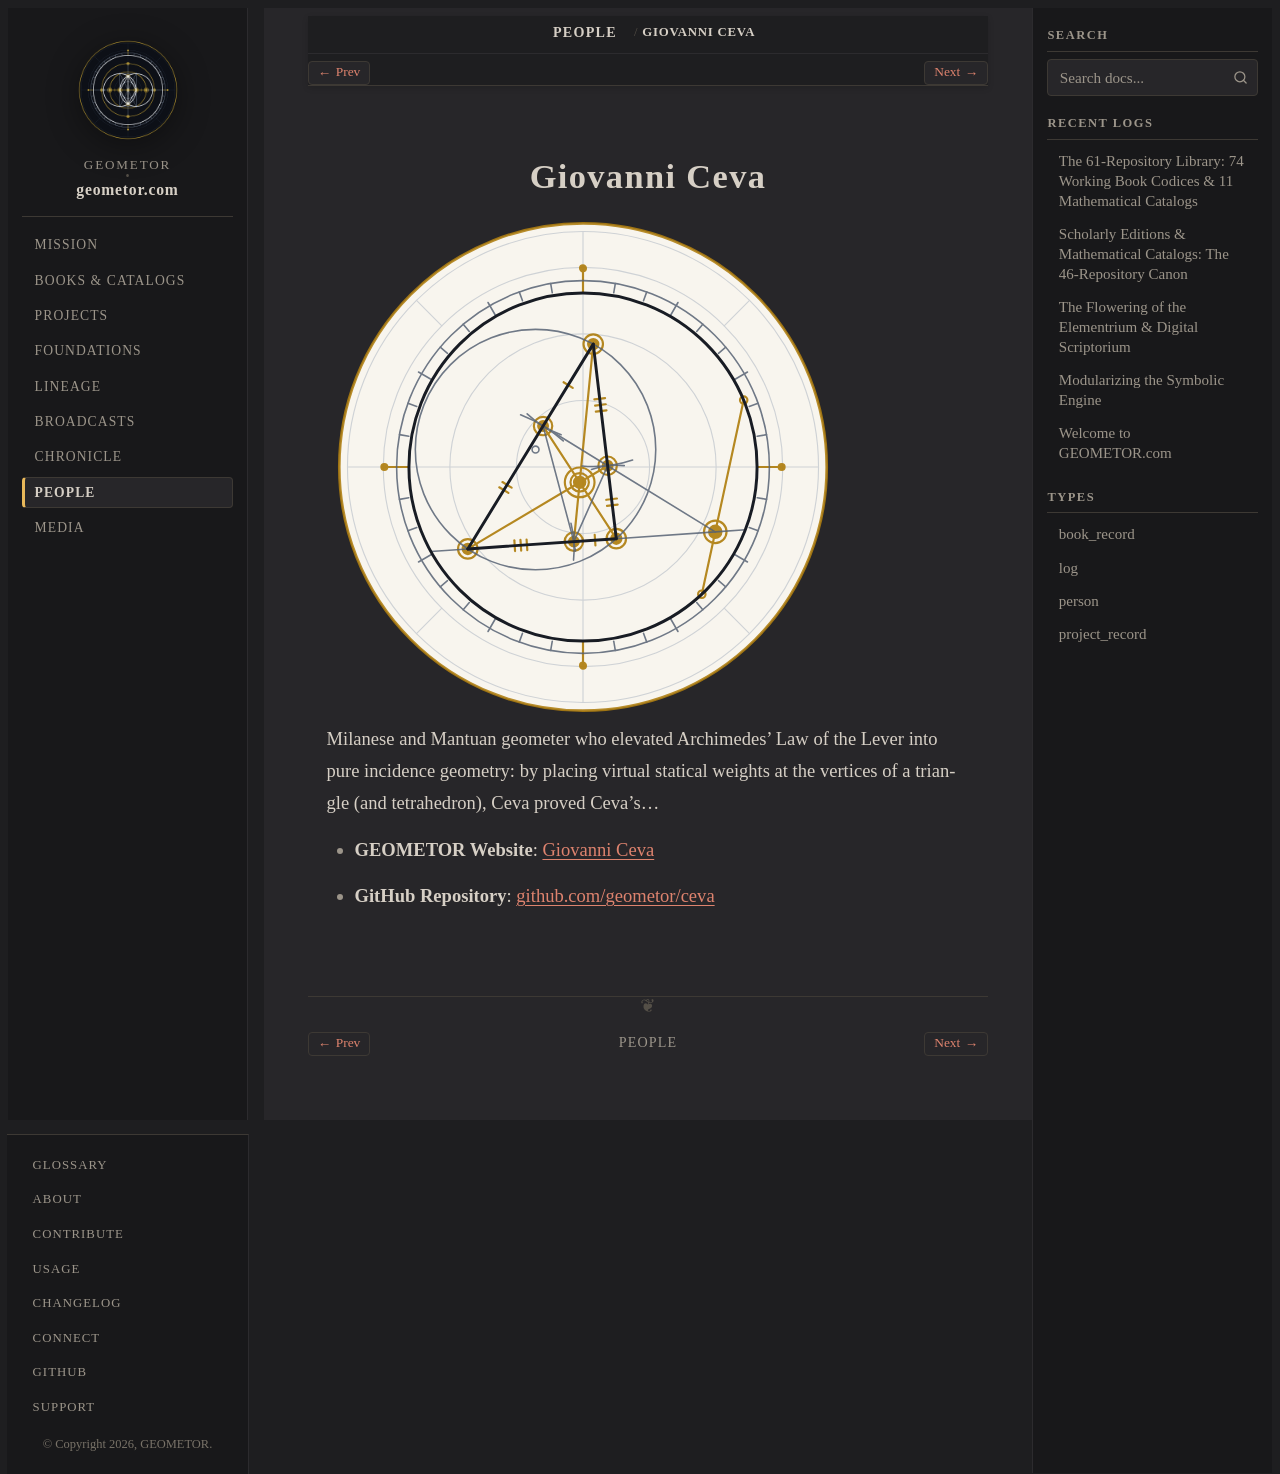

repository: geometor/geometor.com · page: people/ceva.html · generator: sphinx

:type: person
:death_year: 1734
:death_label: 1734
:lifespan: 1647–1734
:era: Medieval & Renaissance
:languages: Latin, English
:site_url: https://geometor.github.io/ceva/
:github_url: https://github.com/geometor/ceva
:excerpt: Milanese and Mantuan geometer who elevated Archimedes' Law of the Lever into pure incidence geometry: by placing virtual statical weights at the vertices of a triangle (and tetrahedron), Ceva proved Ceva's…

Giovanni Ceva
=============

.. image:: /_static/medallions/ceva.svg
   :alt: Giovanni Ceva

Milanese and Mantuan geometer who elevated Archimedes' Law of the Lever into pure incidence geometry: by placing virtual statical weights at the vertices of a triangle (and tetrahedron), Ceva proved Ceva's…

* **GEOMETOR Website**: `Giovanni Ceva <https://geometor.github.io/ceva/>`_
* **GitHub Repository**: `github.com/geometor/ceva <https://github.com/geometor/ceva>`_
